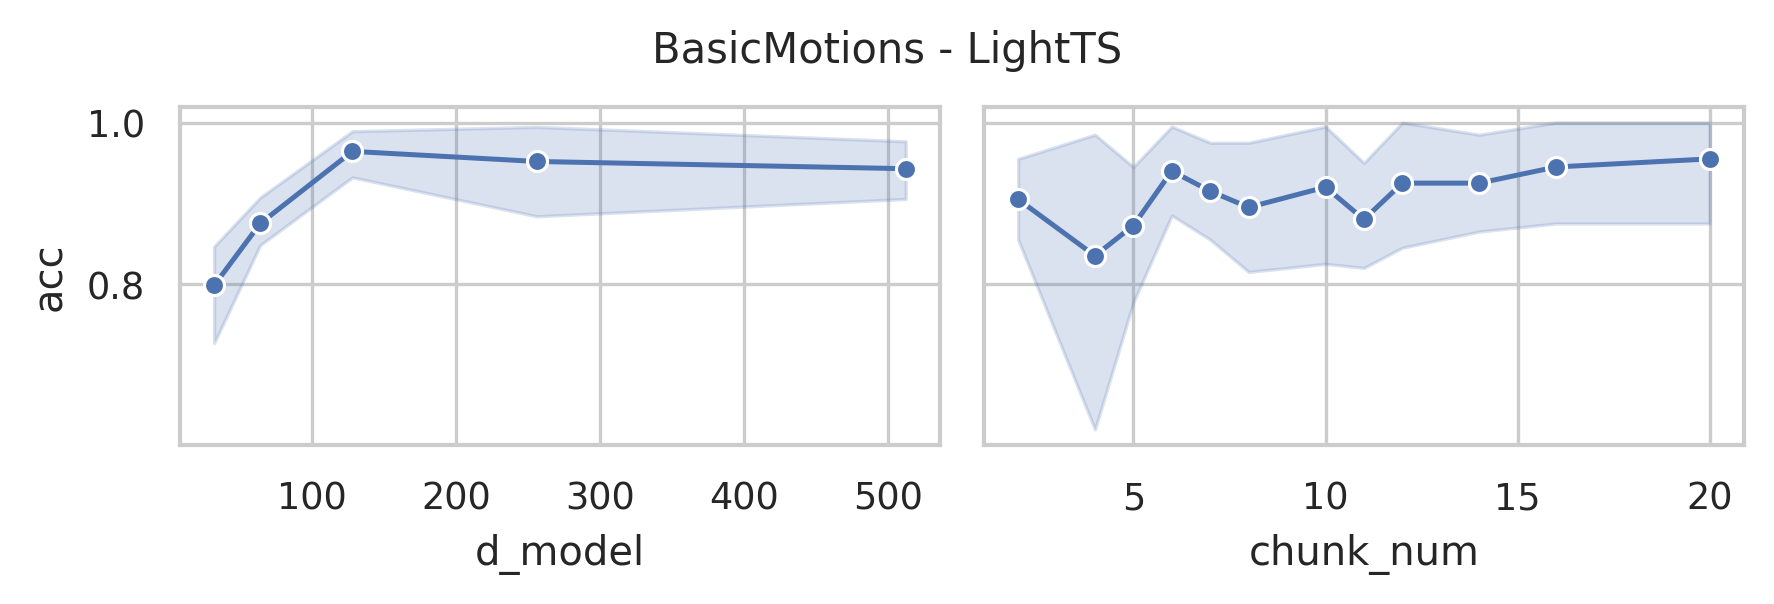

The table this chart was drawn from, first rows:
data_name, model, seq_len, d_model, chunk_size, chunk_num, acc, model_params, model_size (MB)
BasicMotions, LightTS, 100, 512, 50, 2, 0.825, 131064, 0.51
BasicMotions, LightTS, 100, 512, 34, 2, 1.0, 127182, 0.5
BasicMotions, LightTS, 100, 512, 25, 4, 1.0, 124696, 0.49
BasicMotions, LightTS, 100, 512, 20, 5, 0.85, 123438, 0.48
BasicMotions, LightTS, 100, 512, 17, 5, 0.975, 122896, 0.48
BasicMotions, LightTS, 100, 512, 15, 6, 0.975, 122714, 0.48
BasicMotions, LightTS, 100, 512, 13, 7, 0.925, 122136, 0.48
BasicMotions, LightTS, 100, 512, 12, 8, 0.925, 122318, 0.48
BasicMotions, LightTS, 100, 512, 10, 10, 1.0, 121048, 0.47
BasicMotions, LightTS, 100, 512, 9, 11, 1.0, 121688, 0.47
BasicMotions, LightTS, 100, 512, 8, 12, 1.0, 121086, 0.47
BasicMotions, LightTS, 100, 512, 7, 14, 0.925, 121050, 0.47
BasicMotions, LightTS, 100, 512, 6, 16, 1.0, 120630, 0.47
BasicMotions, LightTS, 100, 512, 5, 20, 0.8, 120408, 0.47
BasicMotions, LightTS, 100, 256, 50, 2, 1.0, 47288, 0.19
BasicMotions, LightTS, 100, 256, 34, 2, 1.0, 45454, 0.18
BasicMotions, LightTS, 100, 256, 25, 4, 0.925, 44120, 0.18
BasicMotions, LightTS, 100, 256, 20, 5, 1.0, 43502, 0.18
BasicMotions, LightTS, 100, 256, 17, 5, 0.525, 43344, 0.18
BasicMotions, LightTS, 100, 256, 15, 6, 1.0, 43418, 0.18
BasicMotions, LightTS, 100, 256, 13, 7, 1.0, 43096, 0.18
BasicMotions, LightTS, 100, 256, 12, 8, 0.975, 43406, 0.18
BasicMotions, LightTS, 100, 256, 10, 10, 1.0, 42392, 0.17
BasicMotions, LightTS, 100, 256, 9, 11, 0.925, 43160, 0.18
BasicMotions, LightTS, 100, 256, 8, 12, 1.0, 42686, 0.17
BasicMotions, LightTS, 100, 256, 7, 14, 1.0, 42778, 0.17
BasicMotions, LightTS, 100, 256, 6, 16, 1.0, 42486, 0.17
BasicMotions, LightTS, 100, 256, 5, 20, 0.975, 42392, 0.17
BasicMotions, LightTS, 100, 128, 50, 2, 0.975, 23832, 0.1
BasicMotions, LightTS, 100, 128, 34, 2, 0.925, 23022, 0.1
BasicMotions, LightTS, 100, 128, 25, 4, 0.825, 22264, 0.1
BasicMotions, LightTS, 100, 128, 20, 5, 0.975, 21966, 0.09
BasicMotions, LightTS, 100, 128, 17, 5, 1.0, 22000, 0.09
BasicMotions, LightTS, 100, 128, 15, 6, 1.0, 22202, 0.1
BasicMotions, LightTS, 100, 128, 13, 7, 0.975, 22008, 0.09
BasicMotions, LightTS, 100, 128, 12, 8, 1.0, 22382, 0.1
BasicMotions, LightTS, 100, 128, 10, 10, 0.975, 21496, 0.09
BasicMotions, LightTS, 100, 128, 9, 11, 0.85, 22328, 0.1
BasicMotions, LightTS, 100, 128, 8, 12, 1.0, 21918, 0.09
BasicMotions, LightTS, 100, 128, 7, 14, 1.0, 22074, 0.09
BasicMotions, LightTS, 100, 128, 6, 16, 1.0, 21846, 0.09
BasicMotions, LightTS, 100, 128, 5, 20, 1.0, 21816, 0.09
BasicMotions, LightTS, 100, 64, 50, 2, 0.825, 16712, 0.07
BasicMotions, LightTS, 100, 64, 34, 2, 0.85, 16414, 0.07
BasicMotions, LightTS, 100, 64, 25, 4, 1.0, 15944, 0.07
BasicMotions, LightTS, 100, 64, 20, 5, 0.9, 15806, 0.07
BasicMotions, LightTS, 100, 64, 17, 5, 0.85, 15936, 0.07
BasicMotions, LightTS, 100, 64, 15, 6, 0.9, 16202, 0.07
BasicMotions, LightTS, 100, 64, 13, 7, 0.85, 16072, 0.07
BasicMotions, LightTS, 100, 64, 12, 8, 0.8, 16478, 0.07
BasicMotions, LightTS, 100, 64, 10, 10, 0.875, 15656, 0.07
BasicMotions, LightTS, 100, 64, 9, 11, 0.825, 16520, 0.07
BasicMotions, LightTS, 100, 64, 8, 12, 0.825, 16142, 0.07
BasicMotions, LightTS, 100, 64, 7, 14, 0.85, 16330, 0.07
BasicMotions, LightTS, 100, 64, 6, 16, 0.9, 16134, 0.07
BasicMotions, LightTS, 100, 64, 5, 20, 1.0, 16136, 0.07
BasicMotions, LightTS, 100, 32, 50, 2, 0.8, 14304, 0.07
BasicMotions, LightTS, 100, 32, 34, 2, 0.85, 14262, 0.06
BasicMotions, LightTS, 100, 32, 25, 4, 0.425, 13936, 0.06
BasicMotions, LightTS, 100, 32, 20, 5, 0.825, 13878, 0.06
... 10 more rows
